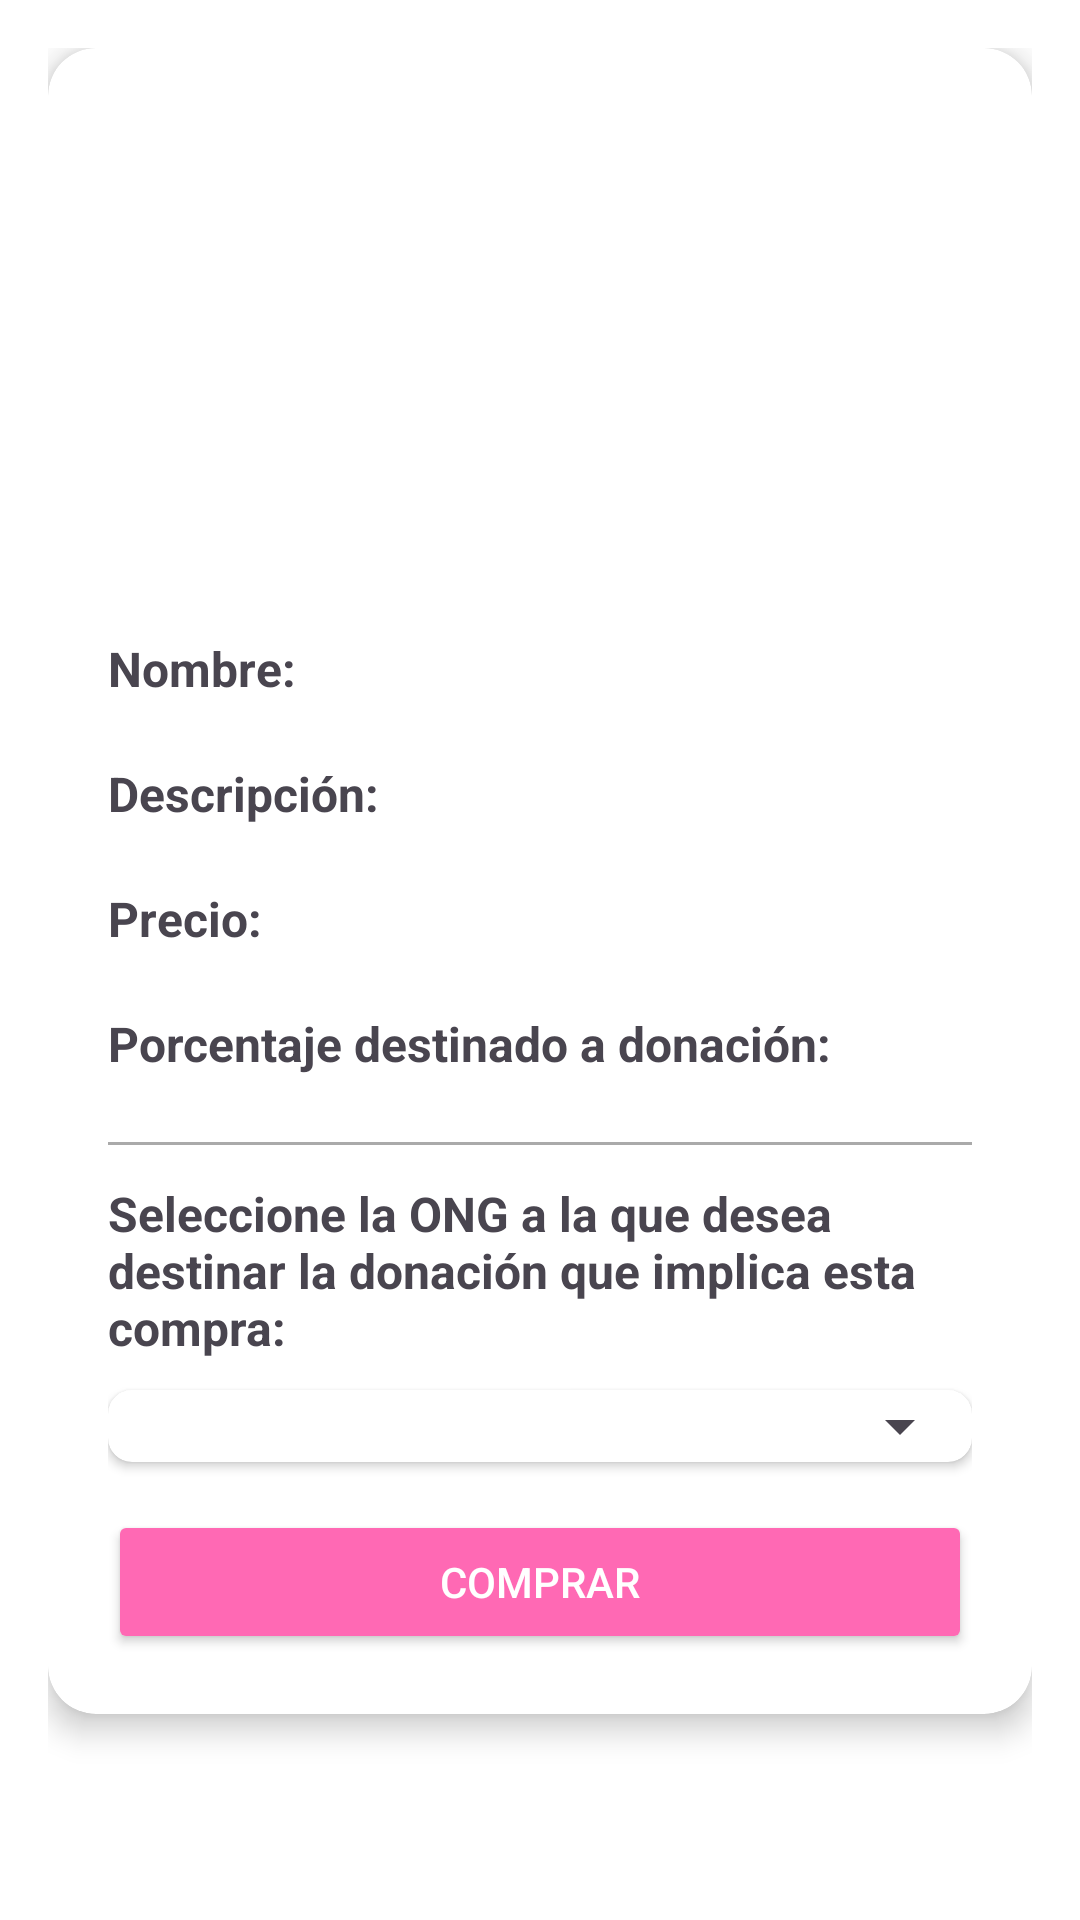

Produce the Android XML layout that renders to this screen, including the resource entries it uses.
<!-- AndroidManifest.xml: application theme Theme.Involucrate -->
<!-- res/layout/fragment_detalle_producto_compra.xml -->
<?xml version="1.0" encoding="utf-8"?>
<androidx.constraintlayout.widget.ConstraintLayout
    xmlns:android="http://schemas.android.com/apk/res/android"
    xmlns:app="http://schemas.android.com/apk/res-auto"
    android:layout_width="match_parent"
    android:layout_height="match_parent"
    android:padding="16dp"
    android:background="@android:color/white">

    
    <androidx.cardview.widget.CardView
        android:id="@+id/cardDetalleCompra"
        android:layout_width="0dp"
        android:layout_height="wrap_content"
        android:layout_marginBottom="24dp"
        app:cardCornerRadius="16dp"
        app:cardElevation="6dp"
        app:layout_constraintTop_toTopOf="parent"
        app:layout_constraintStart_toStartOf="parent"
        app:layout_constraintEnd_toEndOf="parent">

        <LinearLayout
            android:layout_width="match_parent"
            android:layout_height="wrap_content"
            android:orientation="vertical"
            android:padding="20dp">

            
            <ImageView
                android:id="@+id/imgProductoCompra"
                android:layout_width="150dp"
                android:layout_height="150dp"
                android:layout_gravity="center"
                android:scaleType="centerCrop"
                android:src="@drawable/ic_placeholder_pink"
                android:contentDescription="@string/seleccionar_imagen"
                android:layout_marginBottom="16dp" />

            
            <LinearLayout
                android:layout_width="match_parent"
                android:layout_height="wrap_content"
                android:orientation="horizontal"
                android:paddingVertical="10dp">

                <TextView
                    android:layout_width="wrap_content"
                    android:layout_height="wrap_content"
                    android:text="@string/nombreCompras"
                    android:textStyle="bold"
                    android:textSize="16sp" />

                <TextView
                    android:id="@+id/txtNombreCompra"
                    android:layout_width="0dp"
                    android:layout_height="wrap_content"
                    android:layout_marginStart="8dp"
                    android:layout_weight="1"
                    android:textSize="16sp"
                    android:textColor="@android:color/black" />
            </LinearLayout>

            
            <LinearLayout
                android:layout_width="match_parent"
                android:layout_height="wrap_content"
                android:orientation="horizontal"
                android:paddingVertical="10dp">

                <TextView
                    android:layout_width="wrap_content"
                    android:layout_height="wrap_content"
                    android:text="@string/descripcionCompras"
                    android:textStyle="bold"
                    android:textSize="16sp" />

                <TextView
                    android:id="@+id/txtDescripcionCompra"
                    android:layout_width="0dp"
                    android:layout_height="wrap_content"
                    android:layout_marginStart="8dp"
                    android:layout_weight="1"
                    android:textSize="16sp"
                    android:textColor="@android:color/black" />
            </LinearLayout>

            
            <LinearLayout
                android:layout_width="match_parent"
                android:layout_height="wrap_content"
                android:orientation="horizontal"
                android:paddingVertical="10dp">

                <TextView
                    android:layout_width="wrap_content"
                    android:layout_height="wrap_content"
                    android:text="@string/precioCompras"
                    android:textStyle="bold"
                    android:textSize="16sp" />

                <TextView
                    android:id="@+id/txtPrecioCompra"
                    android:layout_width="wrap_content"
                    android:layout_height="wrap_content"
                    android:layout_marginStart="8dp"
                    android:textSize="16sp"
                    android:textColor="@android:color/black" />
            </LinearLayout>

            
            <LinearLayout
                android:layout_width="match_parent"
                android:layout_height="wrap_content"
                android:orientation="horizontal"
                android:paddingVertical="10dp">

                <TextView
                    android:layout_width="wrap_content"
                    android:layout_height="wrap_content"
                    android:text="@string/porcentaje_destinado_a_donacion"
                    android:textStyle="bold"
                    android:textSize="16sp" />

                <TextView
                    android:id="@+id/txtPorcentajeCompra"
                    android:layout_width="wrap_content"
                    android:layout_height="wrap_content"
                    android:layout_marginStart="8dp"
                    android:textSize="16sp"
                    android:textColor="@android:color/black" />
            </LinearLayout>

            
            <View
                android:id="@+id/dividerOng"
                android:layout_width="match_parent"
                android:layout_height="1dp"
                android:background="@android:color/darker_gray"
                android:layout_marginVertical="12dp" />

            
            <TextView
                android:id="@+id/labelSeleccionOng"
                android:layout_width="match_parent"
                android:layout_height="wrap_content"
                android:text="@string/seleccione_ong"
                android:textStyle="bold"
                android:textSize="16sp"
                android:paddingBottom="10dp" />

            <androidx.cardview.widget.CardView
                android:layout_width="match_parent"
                android:layout_height="wrap_content"
                app:cardCornerRadius="8dp"
                app:cardElevation="2dp"
                android:layout_marginBottom="16dp">
                <Spinner
                    android:id="@+id/spinnerOngs"
                    android:layout_width="match_parent"
                    android:layout_height="wrap_content"
                    android:padding="12dp" />
            </androidx.cardview.widget.CardView>

            
            <Button
                android:id="@+id/btnComprar"
                android:layout_width="match_parent"
                android:layout_height="wrap_content"
                android:text="@string/comprar"
                android:backgroundTint="#FF69B4"
                android:textColor="@android:color/white"
                android:paddingVertical="12dp" />

        </LinearLayout>
    </androidx.cardview.widget.CardView>
</androidx.constraintlayout.widget.ConstraintLayout>
<!-- resources referenced by this layout -->
<resources>
  <string name="comprar">Comprar</string>
  <string name="descripcionCompras">"Descripción: "</string>
  <string name="nombreCompras">"Nombre: "</string>
  <string name="porcentaje_destinado_a_donacion">Porcentaje destinado a donación: </string>
  <string name="precioCompras">"Precio: "</string>
  <string name="seleccionar_imagen">Seleccione una imagen</string>
  <string name="seleccione_ong">Seleccione la ONG a la que desea destinar la donación que implica esta compra:</string>
  <style name="Theme.Involucrate" parent="Base.Theme.Involucrate" />
  <style name="Base.Theme.Involucrate" parent="Theme.Material3.DayNight.NoActionBar">
          
          
      </style>
</resources>
